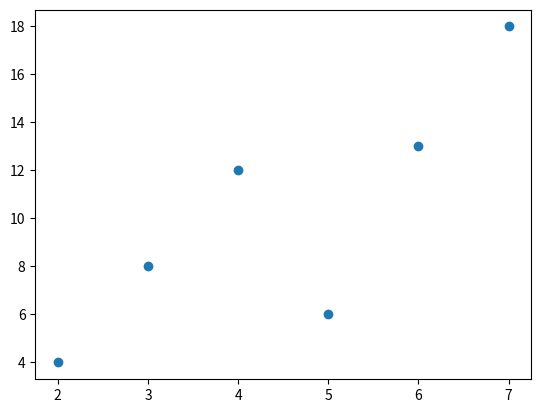

Write Python code to recreate this figure.
from matplotlib.pyplot import *

x=[2,3,4,5,6,7]
y=[4,8,12,6,13,18]

scatter(x,y)
show()
